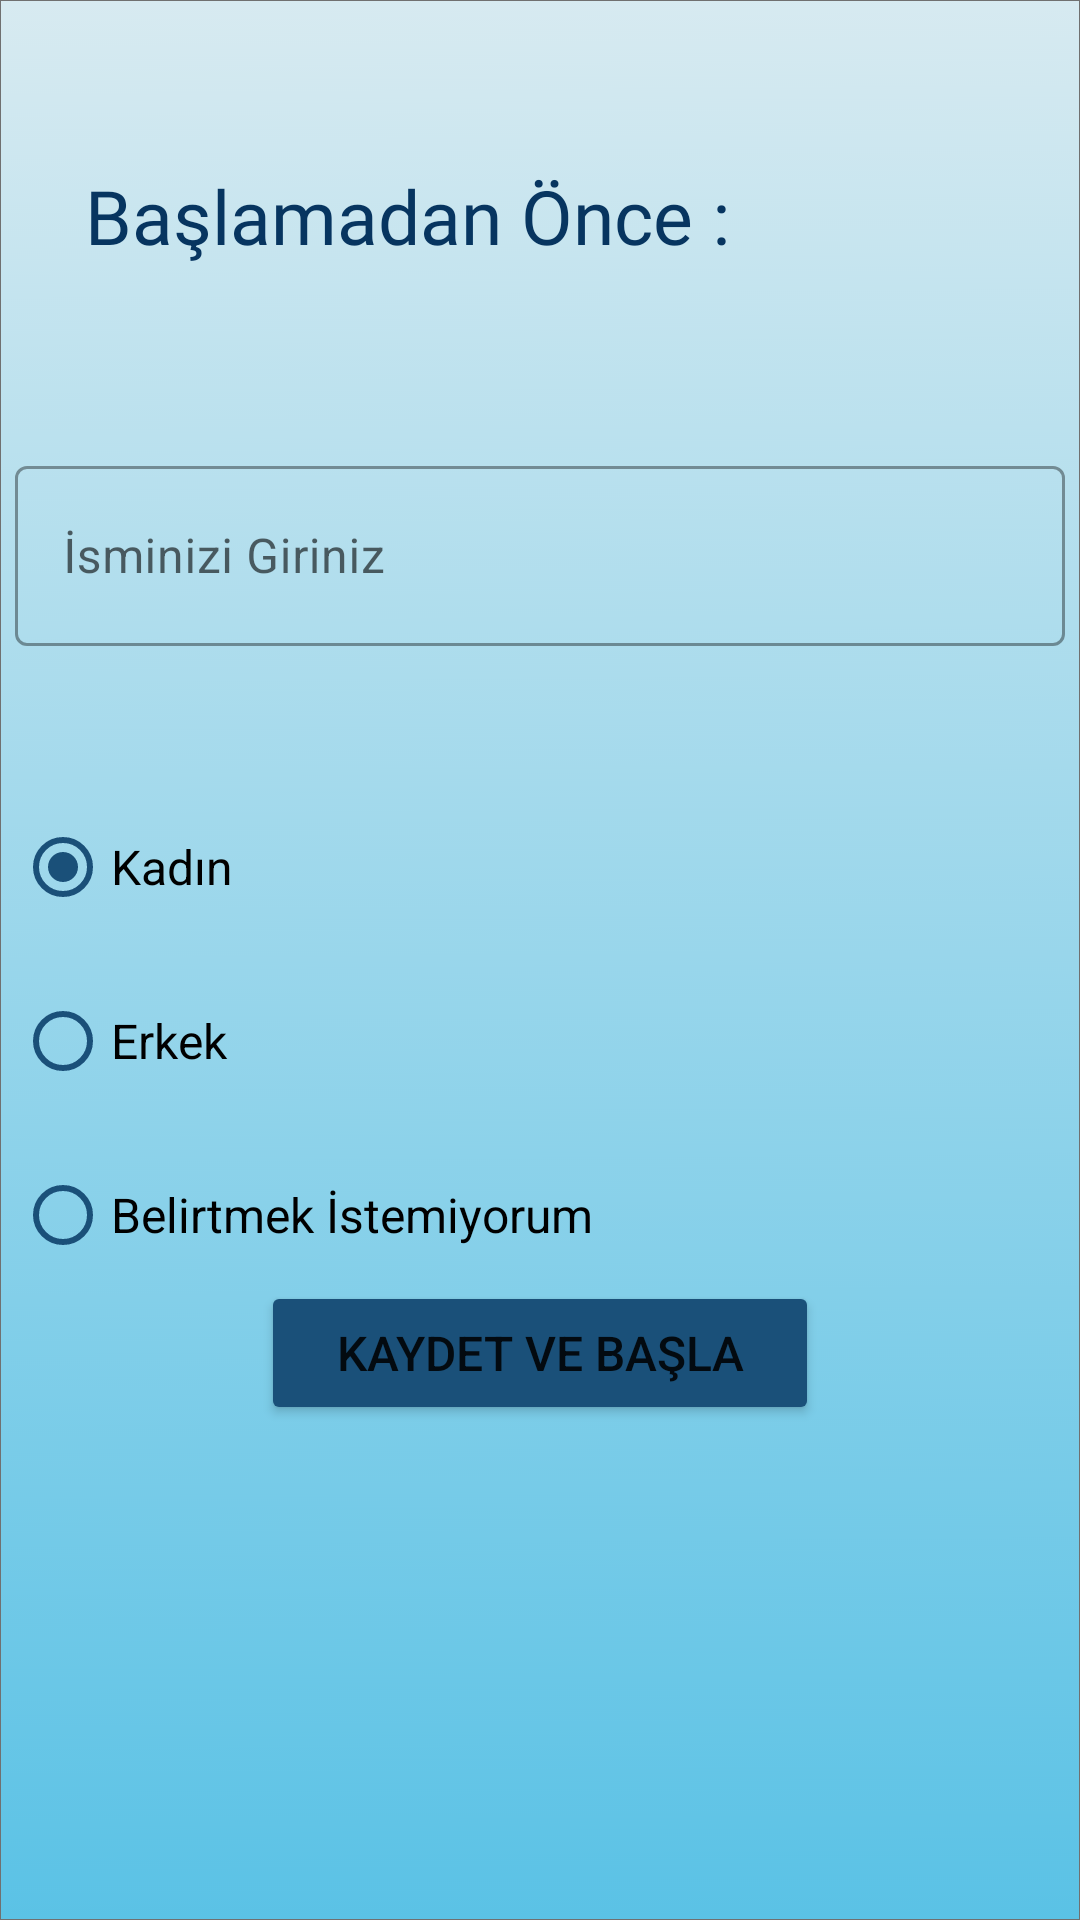

Reconstruct the res/layout file that produces this screen, plus the resources it refers to.
<!-- AndroidManifest.xml: application theme Theme.HarcamaTakipApp -->
<!-- res/layout/fragment_on_boarding_screen3.xml -->
<?xml version="1.0" encoding="utf-8"?>
<androidx.constraintlayout.widget.ConstraintLayout xmlns:android="http://schemas.android.com/apk/res/android"
    xmlns:app="http://schemas.android.com/apk/res-auto"
    xmlns:tools="http://schemas.android.com/tools"
    android:layout_width="match_parent"
    android:layout_height="match_parent"
    android:background="@drawable/background_asset"
    tools:context=".onborarding.screens.OnBoardingScreen3">

    <TextView
        android:id="@+id/textViewOnB3t"
        android:layout_width="wrap_content"
        android:layout_height="wrap_content"
        android:layout_marginTop="55dp"
        android:fontFamily="@font/work_sans_bold"
        android:gravity="center"
        android:text="Başlamadan Önce :"
        android:textColor="@color/ozel_lacivert"
        android:textSize="25sp"
        app:layout_constraintEnd_toEndOf="parent"
        app:layout_constraintHorizontal_bias="0.195"
        app:layout_constraintStart_toStartOf="parent"
        app:layout_constraintTop_toTopOf="parent" />

    <com.google.android.material.textfield.TextInputLayout
        android:id="@+id/textField"
        style="@style/Widget.MaterialComponents.TextInputLayout.OutlinedBox"
        android:layout_width="350dp"
        android:layout_height="70dp"

        android:layout_marginTop="150dp"
        android:hint="İsminizi Giriniz"
        app:hintTextColor="@color/ozel_lacivertAcik"
        app:layout_constraintEnd_toEndOf="parent"
        app:layout_constraintHorizontal_bias="0.5"
        app:layout_constraintStart_toStartOf="parent"
        app:layout_constraintTop_toTopOf="parent"
        tools:ignore="MissingConstraints">

        <com.google.android.material.textfield.TextInputEditText
            android:id="@+id/onBeditTextIsimDegistirici"
            android:layout_width="350dp"
            android:layout_height="60dp" />
    </com.google.android.material.textfield.TextInputLayout>

    <RadioGroup
        android:layout_width="350dp"
        android:layout_height="wrap_content"
        android:layout_marginTop="45dp"
        android:checkedButton="@+id/radio_button_1"
        app:layout_constraintEnd_toEndOf="parent"
        app:layout_constraintHorizontal_bias="0.5"
        app:layout_constraintStart_toStartOf="parent"
        app:layout_constraintTop_toBottomOf="@+id/textField">

        <RadioButton
            android:id="@+id/onBradio_button_kadin"
            android:layout_width="match_parent"
            android:layout_height="wrap_content"
            android:layout_marginBottom="10dp"
            android:buttonTint="@color/ozel_lacivertAcik"
            android:checked="true"
            android:text="Kadın"
            android:textSize="16sp" />

        <RadioButton
            android:id="@+id/onBradio_button_erkek"
            android:layout_width="match_parent"
            android:layout_height="wrap_content"
            android:layout_marginBottom="10dp"
            android:buttonTint="@color/ozel_lacivertAcik"
            android:text="Erkek"
            android:textSize="16sp" />

        <RadioButton
            android:id="@+id/onBradio_button_belirsiz"
            android:layout_width="match_parent"
            android:layout_height="wrap_content"
            android:layout_marginBottom="10dp"
            android:buttonTint="@color/ozel_lacivertAcik"
            android:text="Belirtmek İstemiyorum"
            android:textSize="16sp" />
    </RadioGroup>

    <Button
        android:id="@+id/onBbuttonKullaniciBilgileriniKaydetVeBasla"
        android:layout_width="wrap_content"
        android:layout_height="wrap_content"
        android:layout_marginBottom="165dp"
        android:backgroundTint="@color/ozel_lacivertAcik"
        android:paddingHorizontal="25dp"
        android:paddingVertical="10dp"
        android:text="Kaydet Ve Başla"
        android:textSize="16sp"
        app:layout_constraintBottom_toBottomOf="parent"
        app:layout_constraintEnd_toEndOf="parent"
        app:layout_constraintStart_toStartOf="parent" />


</androidx.constraintlayout.widget.ConstraintLayout>
<!-- resources referenced by this layout -->
<resources>
  <color name="ozel_lacivert">#073560</color>
  <color name="ozel_lacivertAcik">#1A5079</color>
  <!-- drawable background_asset: png bitmap (drawable-hdpi, 160831 bytes) -->
  <style name="Theme.HarcamaTakipApp" parent="Theme.MaterialComponents.DayNight.DarkActionBar">
          
          <item name="colorPrimary">@color/purple_500</item>
          <item name="colorPrimaryVariant">@color/purple_700</item>
          <item name="colorOnPrimary">@color/white</item>
          
          <item name="colorSecondary">@color/teal_200</item>
          <item name="colorSecondaryVariant">@color/teal_700</item>
          <item name="colorOnSecondary">@color/black</item>
          
          <item name="android:statusBarColor" tools:targetApi="l">?attr/colorPrimaryVariant</item>
          
          <item name="windowNoTitle">true</item>
          <item name="windowActionBar">false</item>
          <item name="android:windowFullscreen">true</item>
      </style>
  <color name="purple_500">#1A5079</color>
  <color name="purple_700">#FF3700B3</color>
  <color name="white">#FFFFFFFF</color>
  <color name="teal_200">#FF03DAC5</color>
  <color name="teal_700">#FF018786</color>
  <color name="black">#FF000000</color>
</resources>
